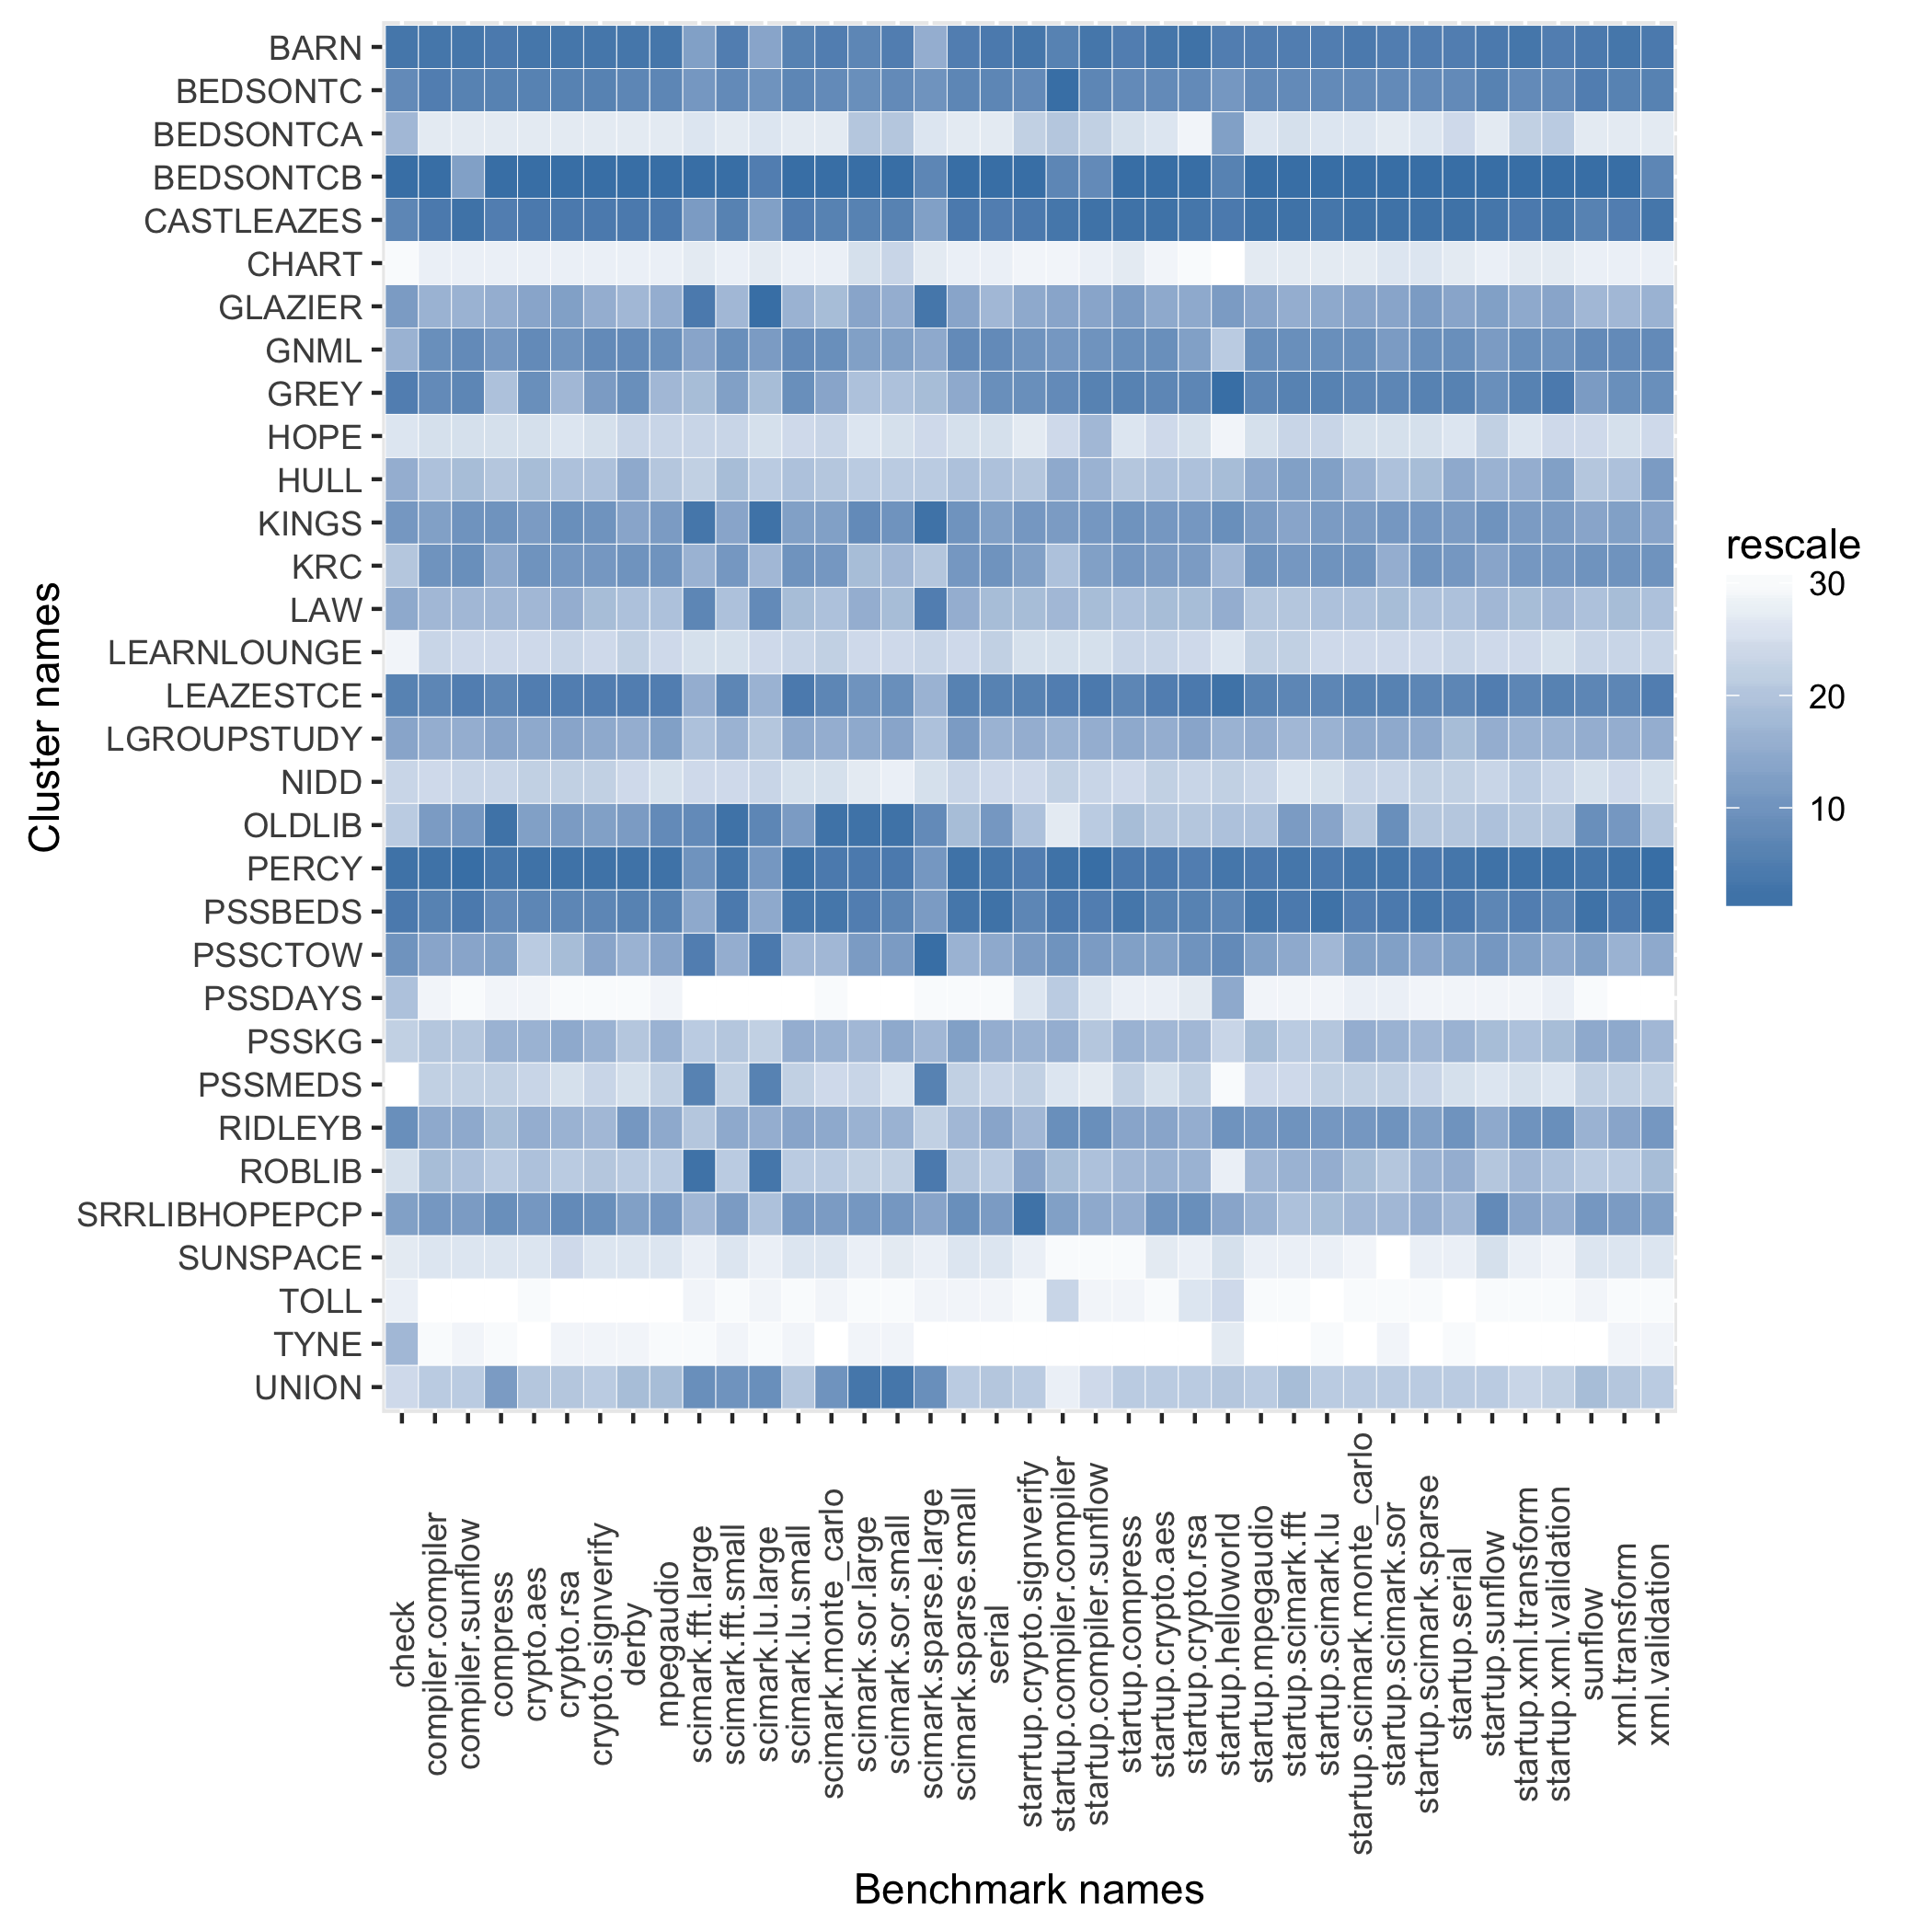

The file beside this chart, header and first rows:
name, check, compiler.compiler, compiler.sunflow, compress, crypto.aes, crypto.rsa, crypto.signverify, derby, mpegaudio, scimark.fft.large, scimark.fft.small, scimark.lu.large, scimark.lu.small, scimark.monte_carlo, scimark.sor.large, scimark.sor.small, scimark.sparse.large, scimark.sparse.small, serial, starrtup.crypto.signverify, startup.compiler.compiler, startup.compiler.sunflow, startup.compress
BARN, 1500, 248.8, 96.54, 197.1, 72.32, 116.2, 200.6, 177.4, 102, 36.6, 354, 6.841, 280.9, 58.83, 36.29, 162.8, 21.1, 249.6, 116.8, 9.106, 4.475, 17.81, 47.4
BEDSONTC, 1346, 243.5, 94.38, 192.7, 70.68, 113.8, 196.4, 173, 100.6, 36.93, 349.5, 7.057, 277.8, 58.03, 35.74, 161.4, 21.71, 245.3, 114.8, 9.076, 4.663, 17.28, 46.62
BEDSONTCA, 967.7, 140, 54.84, 106.4, 30.11, 50.48, 86.34, 73.75, 48.61, 25.44, 182.6, 5.696, 114.3, 33.8, 30.61, 136.7, 18.16, 79.08, 50.51, 8.343, 2.993, 12.1, 35.61
BEDSONTCB, 1606, 271.6, 84.75, 287.2, 82.25, 136, 240.4, 232.4, 131.2, 52.37, 530.5, 10.53, 329.1, 89.59, 56.79, 340.7, 30.82, 278.8, 144.6, 9.28, 4.383, 17.04, 49.63
CASTLEAZES, 1418, 248.6, 96.76, 196, 72, 115.5, 200, 177.4, 101.9, 36.71, 352.8, 6.861, 281, 58.69, 36.37, 162.2, 21.23, 249.9, 115.7, 9.097, 4.617, 17.98, 47.82
CHART, 645.2, 131.4, 50.31, 94.51, 27.95, 45.47, 79.09, 67.43, 35.91, 24.24, 166.1, 5.491, 104, 30.79, 27.33, 123.8, 17, 75.87, 45.45, 8.013, 2.233, 10.6, 34.64
GLAZIER, 1167, 208.8, 81.46, 171.8, 59.92, 100.7, 172.1, 127.2, 84.41, 50, 288, 10.7, 225.5, 47.51, 33.96, 146.8, 35.51, 210.5, 91.67, 8.829, 3.449, 14.35, 42.75
GNML, 969.9, 234.5, 89.23, 180.3, 65.26, 106.5, 185.5, 162.5, 94.19, 36.48, 330.2, 6.892, 261.2, 54.79, 34.05, 149.1, 21.18, 232.1, 109.2, 8.925, 3.582, 15.85, 44.31
GREY, 1445, 236.9, 92.96, 164.1, 64.64, 95.48, 178.2, 159, 82.22, 34.49, 302.1, 6.597, 250.8, 50.23, 31.36, 137.7, 20.41, 209.6, 104.5, 9.002, 4.199, 17.44, 47.02
HOPE, 859.1, 176.8, 68.81, 134, 44.59, 72.33, 124.8, 101.1, 66.57, 29.49, 253.4, 5.743, 183.8, 39.11, 27.31, 120.7, 18.58, 151.9, 70.3, 8.246, 2.495, 13.49, 35.21
HULL, 998.9, 201.7, 79.7, 157.7, 56.15, 90.26, 157.1, 129.6, 80.48, 32.14, 287.4, 6.304, 219.9, 46.6, 29.87, 135.4, 19.84, 191.4, 87.6, 8.649, 3.293, 13.6, 39.79
KINGS, 1196, 215.5, 85.59, 182.4, 63.59, 107.2, 181.9, 133.3, 89.39, 50.22, 301.1, 10.66, 236.8, 51.12, 36.08, 156.9, 35.81, 222.9, 97.44, 8.904, 3.468, 14.57, 43.36
KRC, 963.5, 222.3, 86.91, 171.9, 64.62, 103.9, 178.9, 155.4, 91.37, 35.27, 310.1, 6.599, 247.8, 52.65, 32.39, 145.7, 20, 221.8, 101.4, 8.9, 3.095, 14.41, 42.78
LAW, 1002, 204.8, 80.37, 165.5, 57.75, 96.27, 164.6, 123.2, 80.56, 46.19, 285.4, 9.84, 220.6, 46.6, 32.87, 143.6, 32.57, 203, 89.51, 8.712, 3.112, 13.21, 40.72
LEARNLOUNGE, 661.7, 180.2, 69.65, 134.5, 45.05, 73.04, 125.8, 103, 66.48, 29, 241, 5.754, 184.8, 39.2, 27.46, 121.5, 18.61, 153.9, 71.63, 8.293, 2.448, 11.61, 37.05
LEAZESTCE, 1431, 241.4, 94.4, 191.5, 71.39, 115, 197.9, 173.9, 101.1, 35.86, 352.8, 6.632, 281.1, 58.43, 35.47, 160.4, 20.74, 248.2, 115.3, 9.095, 4.48, 17.67, 46.92
LGROUPSTUDY, 1011, 208.9, 81.59, 173.8, 59.77, 100.6, 173.1, 128.3, 85.44, 34.3, 293.8, 6.467, 227.1, 48.62, 33.87, 149, 20.14, 211.3, 92.78, 8.814, 3.2, 13.67, 42.44
NIDD, 909.3, 178.5, 69.72, 134.7, 45.78, 74.96, 129.9, 101.1, 65.64, 29.25, 241.3, 5.767, 177.6, 38.66, 26.76, 118.9, 18.49, 155.7, 70.88, 8.316, 2.648, 12.01, 36.9
OLDLIB, 960.7, 216.8, 85.37, 215.5, 61.63, 103.2, 176.7, 146.3, 97.65, 44.97, 369.8, 10.06, 241.3, 66.87, 52.37, 258.8, 30.52, 201.1, 101, 8.665, 2.417, 12.75, 40.88
PERCY, 1525, 250.8, 97.36, 199.4, 73.01, 117.4, 203.2, 180.7, 103.6, 37.19, 359.6, 6.938, 286.5, 59.74, 37.07, 165.1, 21.45, 254.6, 118.4, 9.095, 4.641, 18.11, 47.59
PSSBEDS, 1448, 242.2, 95.69, 189.5, 70.64, 113, 195.5, 173.7, 100.6, 36.18, 356.9, 6.832, 282.3, 59.74, 36.49, 161.7, 21.32, 251.5, 119.6, 9.076, 4.552, 17.65, 47.64
PSSCTOW, 1277, 212.1, 82.91, 174.2, 48.79, 93.4, 174.9, 127.6, 85.36, 49.14, 295.5, 10.58, 224.4, 48.24, 34.49, 149.9, 36.03, 201.9, 93.66, 8.903, 3.656, 14.46, 42.74
PSSDAYS, 967.7, 123.2, 48.09, 75.29, 22.4, 43.53, 69.83, 53.46, 33.24, 14.6, 109.7, 3.221, 69.07, 20.3, 14.52, 63.16, 11.04, 56.61, 29.66, 8.278, 2.906, 11.49, 33.35
PSSKG, 914.3, 199.4, 78.94, 166.7, 58.64, 99.08, 168.6, 123.1, 83.29, 32.36, 283.3, 6.275, 226.7, 48.33, 32.49, 148.5, 20.58, 211, 93.35, 8.797, 3.278, 12.87, 41.39
PSSMEDS, 638.3, 181.2, 71.17, 135.4, 45.33, 72.37, 126.4, 100.5, 66.97, 47.25, 259.4, 10.18, 186.6, 39.1, 27.7, 120.5, 31.33, 156.2, 70.97, 8.343, 2.418, 11.38, 37.34
RIDLEYB, 1281, 211.6, 82.84, 164.6, 59.21, 96.18, 165.7, 147.2, 85.07, 33.67, 297.8, 6.677, 228.8, 49.95, 32.59, 146, 19.28, 201.4, 96.5, 8.731, 3.998, 15.87, 42.46
ROBLIB, 882.1, 202, 79.33, 146.6, 55.08, 87.59, 155.5, 120.4, 73.05, 51.69, 259.9, 10.63, 203.6, 43.04, 29.66, 130.2, 34.38, 186.6, 84.46, 8.829, 3.109, 12.89, 40.94
SRRLIBHOPEPCP, 1062, 217.5, 85.06, 185.5, 64.1, 108.5, 185.2, 136, 91.27, 34.55, 306.7, 6.499, 243.1, 51.65, 35, 153.9, 21.2, 225.2, 99.37, 9.149, 3.467, 13.78, 41.67
SUNSPACE, 822.1, 160.1, 62.08, 126.2, 40.05, 72.47, 120.7, 90.35, 60.53, 23.03, 226.6, 4.992, 153.3, 38.63, 25.68, 120.3, 15.95, 124.5, 61.53, 8.014, 2.081, 10.18, 31.63
TOLL, 819.9, 116, 45.69, 70.39, 21.17, 41.18, 66.23, 50.01, 31.35, 16.17, 116.8, 3.454, 73.31, 21.43, 15.51, 67.81, 11.44, 59.19, 32.03, 8.01, 2.509, 10.57, 32.3
TYNE, 967.7, 123.1, 48.33, 73.49, 20.9, 44.83, 72.73, 53.52, 33.19, 14.97, 127.8, 3.262, 78.26, 19.65, 16.38, 73.12, 10.9, 56, 28.54, 7.453, 1.642, 5.981, 9.888
UNION, 907.7, 191.8, 75.41, 174.7, 52.28, 87.87, 150.6, 124.1, 81.43, 39.51, 311.3, 9.148, 207.1, 54.13, 40.71, 199.6, 27.73, 171.9, 85.13, 8.389, 2.415, 11.89, 37.96
